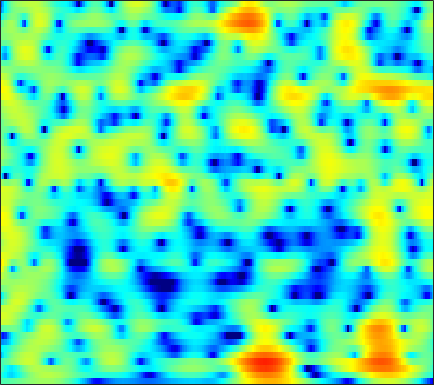

The file beside this chart, header and first rows:
-2.1861, -2.1629, -2.102, -1.9963, -1.8872, -1.7043, -1.4802, -1.2931, -1.0226, -0.73469, -0.43805, -0.21673, 0.072203, 0.34644, 0.53911, 0.77314, 0.97518, 1.1019, 1.2341, 1.3205, 1.3562, 1.3474, 1.2879, 1.1718
-3.797, -4.614, -5.715, -6.685, -7.175, -7.303, -6.77, -6.05, -4.89, -3.696, -2.578, -1.815, -0.911, -0.1361, 0.3639, 0.9298, 1.389, 1.669, 1.962, 2.17, 2.299, 2.348, 2.352, 2.291
-2.238, -3.178, -4.494, -5.725, -6.394, -6.59, -5.868, -4.926, -3.496, -2.124, -0.9313, -0.1729, 0.6548, 1.282, 1.631, 1.945, 2.103, 2.131, 2.065, 1.909, 1.693, 1.514, 1.28, 1.079
-2.601, -2.269, -1.711, -1.096, -0.6199, 0.0253, 0.6688, 1.142, 1.743, 2.281, 2.728, 2.982, 3.188, 3.216, 3.107, 2.759, 2.142, 1.472, 0.2408, -1.479, -3.876, -6.282, -10.44, -13.03
-8.726, -6.757, -4.684, -3.057, -2.045, -0.8992, 0.06047, 0.6803, 1.386, 1.958, 2.401, 2.645, 2.839, 2.875, 2.796, 2.54, 2.102, 1.651, 0.8901, -0.0332, -1.044, -1.776, -2.562, -2.966
-6.045, -5.65, -4.949, -4.129, -3.475, -2.586, -1.716, -1.093, -0.3208, 0.3637, 0.9501, 1.324, 1.724, 2.003, 2.133, 2.206, 2.175, 2.09, 1.904, 1.644, 1.332, 1.077, 0.7141, 0.3367
-10.25, -10.35, -9.72, -8.399, -7.212, -5.608, -4.128, -3.136, -1.972, -0.9847, -0.1614, 0.3652, 0.9663, 1.462, 1.766, 2.088, 2.318, 2.433, 2.517, 2.515, 2.427, 2.301, 2.051, 1.709
-14.06, -15.99, -14.46, -10.81, -8.505, -6.169, -4.457, -3.49, -2.52, -1.805, -1.248, -0.8872, -0.4085, 0.1181, 0.5469, 1.14, 1.715, 2.092, 2.503, 2.788, 2.93, 2.941, 2.824, 2.555
-1.13, -1.091, -0.989, -0.8505, -0.7353, -0.6371, -0.721, -0.9824, -1.679, -2.821, -4.39, -5.704, -6.81, -5.977, -4.408, -2.184, -0.2973, 0.8309, 1.983, 2.783, 3.259, 3.426, 3.41, 3.118
3.382, 3.297, 3.103, 2.826, 2.554, 2.054, 1.333, 0.6166, -0.6259, -2.251, -4.239, -5.856, -7.42, -6.987, -5.632, -3.651, -2.007, -1.014, 0.02389, 0.7848, 1.287, 1.496, 1.553, 1.337
3.811, 3.683, 3.498, 3.277, 3.055, 2.652, 2.123, 1.661, 0.9592, 0.1558, -0.6865, -1.299, -2.059, -2.695, -3.068, -3.394, -3.55, -3.538, -3.324, -2.915, -2.396, -2.008, -1.576, -1.305
2.79, 2.864, 3.039, 3.213, 3.295, 3.317, 3.213, 3.032, 2.639, 2.045, 1.259, 0.539, -0.6421, -2.176, -3.641, -6.111, -9.362, -12.05, -12.85, -9.728, -6.746, -5.082, -3.495, -2.45
-3.328, -1.897, -0.05942, 1.389, 2.224, 3.049, 3.557, 3.729, 3.722, 3.471, 2.96, 2.409, 1.446, 0.1964, -0.9543, -2.742, -4.609, -5.73, -6.185, -5.384, -4.11, -3.229, -2.328, -1.775
-6.557, -4.438, -2.035, -0.2377, 0.7974, 1.822, 2.502, 2.829, 3.065, 3.108, 2.957, 2.725, 2.299, 1.783, 1.346, 0.7263, 0.1464, -0.221, -0.5983, -0.8715, -1.063, -1.203, -1.452, -1.839
-0.6898, -0.4253, 0.02643, 0.5417, 0.9257, 1.355, 1.677, 1.875, 2.06, 2.14, 2.137, 2.081, 1.93, 1.711, 1.521, 1.227, 0.8979, 0.6319, 0.2626, -0.1362, -0.5824, -0.9661, -1.558, -2.27
1.42, 1.292, 1.15, 1.044, 0.9781, 0.944, 0.9885, 1.051, 1.152, 1.248, 1.331, 1.379, 1.397, 1.346, 1.274, 1.143, 0.9586, 0.7818, 0.495, 0.1482, -0.2824, -0.6663, -1.267, -1.985
2.976, 2.373, 1.481, 0.5397, -0.106, -0.6785, -0.8035, -0.6643, -0.2706, 0.216, 0.6209, 0.8374, 1.032, 1.136, 1.149, 1.129, 1.089, 1.049, 0.955, 0.7956, 0.5427, 0.2773, -0.2033, -0.8487
5.174, 3.959, 1.761, -1.389, -4.728, -10.64, -9.086, -5.402, -2.245, -0.4022, 0.5363, 0.8005, 0.7689, 0.5085, 0.2567, 0.04194, 0.1382, 0.4144, 0.8973, 1.33, 1.599, 1.634, 1.438, 0.9463
6.329, 5.457, 3.998, 2.244, 0.8209, -0.5858, -0.7993, -0.3893, 0.413, 0.8073, 0.6282, 0.0766, -1.437, -4.117, -7.173, -12.48, -10.15, -6.38, -3.016, -0.9805, 0.1975, 0.6596, 0.8178, 0.5262
4.422, 4.346, 4.106, 3.734, 3.453, 3.081, 2.692, 2.429, 2.068, 1.51, 0.6994, -0.08573, -1.484, -3.243, -4.563, -5.836, -5.822, -5.076, -3.884, -2.88, -2.239, -2.004, -1.998, -2.326
1.996, 2.607, 3.156, 3.463, 3.58, 3.562, 3.403, 3.211, 2.79, 2.28, 1.625, 1.037, 0.2275, -0.6456, -1.279, -1.998, -2.568, -2.883, -3.17, -3.397, -3.63, -3.825, -4.144, -4.574
1.124, 2.021, 2.88, 3.454, 3.686, 3.81, 3.778, 3.625, 3.27, 2.815, 2.221, 1.688, 0.9156, 0.04952, -0.6618, -1.653, -2.69, -3.491, -4.52, -5.45, -6.168, -6.537, -6.821, -6.975
2.387, 2.966, 3.548, 3.914, 4.037, 4.059, 3.904, 3.683, 3.316, 2.782, 2.165, 1.632, 0.7618, -0.2192, -1.089, -2.478, -4.151, -5.681, -8.149, -11.05, -13.57, -13.97, -12.51, -10.7
3.923, 4.175, 4.361, 4.33, 4.223, 3.918, 3.448, 3.057, 2.469, 1.852, 1.237, 0.7737, 0.1037, -0.6812, -1.383, -2.556, -4.096, -5.566, -8.112, -11.43, -14.67, -15, -12.68, -10.36
5.094, 5.13, 4.96, 4.521, 4.041, 3.136, 2.029, 1.087, -0.2254, -1.176, -1.718, -1.779, -1.552, -1.395, -1.359, -1.506, -1.939, -2.374, -3.094, -3.841, -4.409, -4.68, -4.805, -4.803
5.491, 5.403, 5.005, 4.297, 3.447, 1.951, -0.1939, -2.453, -6.778, -14.04, -13.64, -8.769, -4.932, -2.7, -1.648, -0.7722, -0.3317, -0.1972, -0.1955, -0.3259, -0.5615, -0.7518, -1.043, -1.37
4.5, 4.439, 4.129, 3.511, 2.845, 1.655, 0.07024, -1.227, -3.253, -4.68, -5.035, -4.382, -3.152, -1.992, -1.273, -0.5877, -0.1192, 0.05342, 0.1264, 0.04828, -0.154, -0.3629, -0.7039, -1.09
3.443, 3.532, 3.449, 3.128, 2.812, 2.143, 1.451, 0.8444, 0.1355, -0.4712, -0.8127, -0.9448, -0.8938, -0.7632, -0.6333, -0.4652, -0.3833, -0.3755, -0.4982, -0.7798, -1.176, -1.571, -2.142, -2.721
3.38, 3.548, 3.566, 3.404, 3.191, 2.795, 2.316, 1.821, 1.3, 0.5972, 0.1043, -0.2892, -0.6124, -0.7262, -0.7295, -0.6147, -0.5769, -0.5812, -0.7845, -1.253, -2.079, -2.962, -4.436, -6.118
3.959, 3.913, 3.764, 3.608, 3.365, 3.137, 2.615, 2.177, 1.307, 0.2078, -1.167, -2.198, -3.358, -3.524, -2.997, -1.889, -0.83, -0.2853, 0.05542, -0.1275, -0.9613, -2.031, -4.422, -8.649
1.721, 0.8911, 0.2145, 0.1598, 0.477, 0.7788, 0.9288, 0.7791, -0.1162, -1.486, -4.136, -6.968, -15.49, -17.56, -9.379, -4.406, -1.504, -0.09412, 1.113, 1.701, 1.83, 1.631, 1.125, 0.5236
-5.263, -9.837, -23.98, -11.67, -7.168, -4.393, -2.861, -2.511, -2.399, -2.974, -3.772, -4.481, -5.102, -5.039, -4.406, -3.11, -1.715, -0.719, 0.4199, 1.325, 1.997, 2.333, 2.655, 2.884
-2.661, -4.004, -5.131, -5.16, -4.737, -4.117, -3.574, -3.56, -3.522, -3.957, -4.404, -4.828, -5.072, -5.112, -4.821, -4.095, -3.016, -2.144, -0.9443, 0.1802, 1.146, 1.765, 2.438, 2.948
0.4531, -0.1404, -0.8193, -1.363, -1.749, -2.14, -2.667, -3.043, -3.859, -4.842, -6.19, -7.449, -9.223, -10.59, -10.56, -8.831, -6.384, -4.617, -2.585, -0.9112, 0.437, 1.299, 2.218, 2.89
1.66, 1.174, 0.4865, -0.2172, -0.6941, -1.367, -2.094, -2.674, -3.677, -4.942, -6.592, -8.414, -11.71, -16.55, -17.4, -12.1, -7.806, -5.431, -3.015, -1.167, 0.2818, 1.154, 2.075, 2.79
1.335, 0.7035, -0.1363, -0.9928, -1.526, -2.233, -2.702, -3.072, -3.415, -3.828, -4.398, -4.742, -5.366, -5.57, -5.441, -4.785, -3.716, -2.834, -1.66, -0.5757, 0.416, 1.061, 1.822, 2.45
0.226, -0.6746, -2.154, -3.724, -5.014, -5.901, -5.816, -5.113, -4.034, -3.079, -2.459, -2.079, -1.805, -1.618, -1.514, -1.356, -1.223, -1.083, -0.8524, -0.5189, -0.05258, 0.3929, 1.105, 1.797
-0.451, -1.323, -3.261, -6.426, -10.6, -25, -12.73, -7.331, -3.839, -1.577, -0.1816, 0.3783, 0.9057, 0.9627, 0.8225, 0.3488, -0.4304, -1.19, -2.334, -3.261, -3.402, -2.767, -1.392, 0.1407
-0.9649, -0.8217, -0.927, -1.505, -1.926, -2.088, -1.612, -0.7801, 0.3807, 1.393, 2.124, 2.452, 2.54, 2.284, 1.815, 0.7603, -0.8497, -2.627, -6.204, -13.08, -24.47, -11.68, -5.814, -2.685
-1.197, -0.4291, 0.3818, 0.8299, 1.121, 1.486, 1.807, 2.061, 2.441, 2.655, 2.796, 2.823, 2.575, 2.148, 1.638, 0.7035, -0.4785, -1.561, -3.092, -4.445, -5.114, -5, -4.386, -3.696
-0.02015, 0.5793, 1.22, 1.789, 2.097, 2.436, 2.68, 2.748, 2.844, 2.794, 2.652, 2.489, 2.15, 1.693, 1.279, 0.6449, -0.0777, -0.6594, -1.447, -2.2, -2.859, -3.337, -4.013, -4.718
0.8431, 1.431, 2.042, 2.538, 2.776, 2.945, 3.008, 2.981, 2.775, 2.558, 2.206, 1.846, 1.434, 0.9362, 0.5695, 0.1019, -0.4008, -0.7468, -1.256, -1.813, -2.47, -3.074, -4.049, -5.289
1.607, 2.411, 3.163, 3.518, 3.655, 3.59, 3.31, 3.042, 2.523, 1.912, 1.246, 0.7034, -0.05051, -0.7386, -1.18, -1.588, -1.727, -1.722, -1.657, -1.685, -1.958, -2.314, -3.11, -4.364
3.829, 4.395, 4.771, 4.726, 4.458, 3.858, 2.998, 2.169, 1.192, 0.08412, -1.028, -1.765, -3.276, -5.047, -6.441, -7.449, -6.245, -4.744, -2.874, -1.586, -0.89, -0.7601, -1.057, -1.945
5.672, 5.598, 5.198, 4.461, 3.575, 1.945, -0.1884, -2.102, -4.801, -6.31, -6.42, -6.376, -6.858, -8.722, -11.35, -14.7, -10.22, -6.605, -3.304, -1.215, 0.05554, 0.5549, 0.7632, 0.5488
4.992, 4.619, 3.876, 2.78, 1.652, -0.3339, -3.302, -6.249, -12.11, -15.58, -10.78, -8.368, -6.388, -5.422, -4.973, -4.285, -3.312, -2.446, -1.245, -0.2024, 0.5591, 0.9608, 1.259, 1.319
3.179, 2.847, 2.301, 1.543, 0.8438, -0.2252, -1.415, -2.367, -3.429, -3.927, -3.804, -3.419, -2.862, -2.263, -1.844, -1.321, -0.84, -0.4739, -0.03603, 0.3441, 0.6428, 0.8064, 0.9295, 0.9299
1.064, 0.896, 0.6554, 0.4458, 0.3265, 0.1017, -0.05644, -0.1466, -0.271, -0.3017, -0.2018, -0.106, 0.05971, 0.2219, 0.3307, 0.4173, 0.4614, 0.4623, 0.418, 0.338, 0.251, 0.1723, 0.06368, -0.03898
-1.605, -1.869, -1.964, -1.568, -1.058, -0.346, 0.3785, 0.8775, 1.391, 1.781, 2.073, 2.189, 2.263, 2.205, 2.086, 1.786, 1.357, 0.9488, 0.3322, -0.3262, -0.9475, -1.313, -1.616, -1.695
-6.464, -9.039, -10.26, -6.827, -4.168, -1.444, 0.4508, 1.554, 2.66, 3.392, 3.817, 3.995, 4.035, 3.826, 3.497, 2.848, 1.906, 0.9689, -0.59, -2.509, -4.633, -5.95, -6.439, -5.549
-5.271, -7.17, -7.86, -5.521, -3.298, -0.8787, 0.9408, 1.969, 3.026, 3.748, 4.176, 4.342, 4.32, 4.05, 3.656, 2.868, 1.693, 0.5139, -1.624, -4.679, -9.462, -15.31, -17.03, -10.1
-1.206, -1.383, -1.306, -0.8441, -0.3499, 0.4849, 1.294, 1.772, 2.328, 2.749, 3.036, 3.117, 3.095, 2.907, 2.648, 2.084, 1.265, 0.4701, -0.8301, -2.333, -3.831, -4.752, -5.353, -5.277
-0.1001, 0.05365, 0.3127, 0.5841, 0.7797, 1.042, 1.253, 1.391, 1.465, 1.501, 1.544, 1.594, 1.707, 1.793, 1.816, 1.722, 1.466, 1.142, 0.5536, -0.1953, -1.01, -1.638, -2.453, -3.207
-0.2361, 0.2696, 0.8542, 1.281, 1.502, 1.503, 1.241, 0.9256, 0.2679, -0.4944, -1.051, -1.005, -0.402, 0.5471, 1.234, 1.989, 2.428, 2.544, 2.412, 1.966, 1.213, 0.4537, -0.825, -2.433
-1.887, -0.7437, 0.442, 1.254, 1.583, 1.624, 1.115, 0.2186, -1.752, -5.282, -12.05, -14.48, -6.218, -1.622, 0.5356, 2.412, 3.515, 3.963, 4.122, 3.855, 3.151, 2.346, 0.8283, -1.278
-5.43, -3.91, -2.269, -1.021, -0.4016, 0.1096, 0.1266, -0.2119, -1.122, -2.406, -3.495, -3.421, -2.095, -0.2245, 1.055, 2.36, 3.213, 3.567, 3.698, 3.465, 2.906, 2.284, 1.177, -0.1733
-10.31, -8.022, -5.385, -3.34, -2.147, -1.028, -0.3142, 0.04196, 0.2836, 0.4076, 0.5656, 0.7446, 1.154, 1.686, 2.073, 2.519, 2.792, 2.854, 2.744, 2.394, 1.841, 1.293, 0.4719, -0.4566
-12.25, -8.713, -5.409, -3.105, -1.823, -0.5613, 0.3232, 0.7984, 1.27, 1.62, 1.916, 2.096, 2.341, 2.545, 2.661, 2.728, 2.662, 2.509, 2.136, 1.573, 0.8133, 0.1335, -0.8645, -1.914
